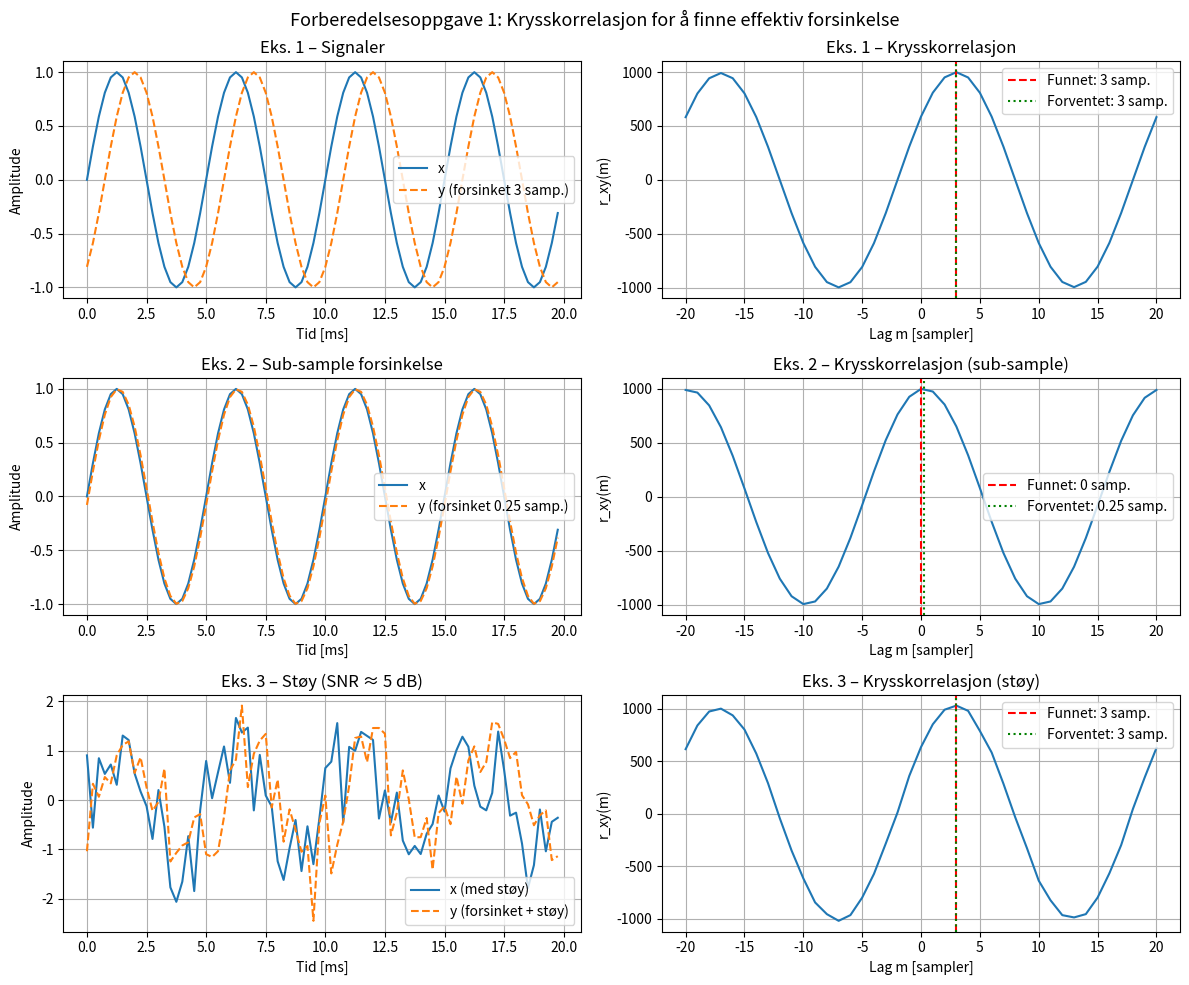

Write Python code to recreate this figure.
"""
Forberedelsesoppgave 1
======================
Beskriv med Python-kode hvordan krysskorrelasjon kan brukes for å finne
effektiv forsinkelse mellom to lydsignaler samplet med frekvens fs.

Fremgangsmåte:
  1. Fjern DC-komponent (trekk fra middelverdi).
  2. Beregn krysskorrelasjonsfunksjonen r_xy(m) = sum_n x[n] * y[n+m].
  3. Finn m der |r_xy(m)| er størst – det er den effektive forsinkelsen i sampler.
  4. Forsinkelsen i tid: delta_t = m / fs.
"""

import numpy as np
import matplotlib.pyplot as plt


def finn_effektiv_forsinkelse(x, y, fs):
    """
    Finn effektiv forsinkelse mellom to signaler x og y.

    Krysskorrelasjonsdefinisjon (jf. lign. 1 i lab-oppgaven):
        r_xy(m) = sum_n  x[n] * y[n+m]

    numpy.correlate(a, v) beregner sum_n a[n+k] * v[n], som er r_xy(-k)
    når a=x og v=y. For å få r_xy(m) direkte bruker vi a=y og v=x slik
    at numpy.correlate(y, x)[k] = sum_n y[n+k]*x[n] = r_xy(k).

    Parametre:
        x  : referansesignal (1D numpy array), DC fjernes internt
        y  : mulig forsinket signal (1D numpy array), DC fjernes internt
        fs : samplingsfrekvens [Hz]

    Returnerer:
        lag_samples : forsinkelse i sampler (heltall m der |r_xy(m)| er størst)
        lag_tid_s   : forsinkelse i sekunder
        r_xy        : krysskorrelasjonsfunksjonsverdiene
        lags        : m-verdier som hører til r_xy
    """
    x = np.asarray(x, dtype=float)
    y = np.asarray(y, dtype=float)

    # Steg 1: Fjern DC-komponent
    x = x - np.mean(x)
    y = y - np.mean(y)

    # Steg 2: Beregn r_xy(m)
    # numpy.correlate(y, x)[k] = sum_n y[n+k]*x[n] = r_xy(k)
    r_xy = np.correlate(y, x, mode='full')
    lags = np.arange(-(len(x) - 1), len(y))

    # Steg 3: Finn m der |r_xy(m)| er størst
    lag_samples = int(lags[np.argmax(np.abs(r_xy))])

    # Steg 4: Omregn til tid
    lag_tid_s = lag_samples / fs

    return lag_samples, lag_tid_s, r_xy, lags


# ---------------------------------------------------------------------------
# Demonstrasjon
# ---------------------------------------------------------------------------
if __name__ == '__main__':
    fs = 4000          # Samplingsfrekvens [Hz] – som i teorieksempelet
    varighet = 0.5     # Signalvarighet [s]
    frekvens = 200     # Sinusfrekvens [Hz]

    t = np.arange(0, varighet, 1 / fs)
    x_ren = np.sin(2 * np.pi * frekvens * t)

    # -----------------------------------------------------------------------
    # Eksempel 1: Eksakt 3 samplers forsinkelse
    # -----------------------------------------------------------------------
    forsinkelse_1 = 3   # sampler
    y1 = np.sin(2 * np.pi * frekvens * (t - forsinkelse_1 / fs))

    lag1, tid1, r1, lags1 = finn_effektiv_forsinkelse(x_ren, y1, fs)
    print("Eksempel 1: Eksakt forsinkelse")
    print(f"  Forventet: {forsinkelse_1} sampler ({forsinkelse_1/fs*1e3:.3f} ms)")
    print(f"  Funnet:    {lag1} sampler ({tid1*1e3:.3f} ms)")

    # -----------------------------------------------------------------------
    # Eksempel 2: Sub-sample forsinkelse (0.25 sampler) – begrenset nøyaktighet
    # -----------------------------------------------------------------------
    forsinkelse_2 = 0.25   # sampler
    y2 = np.sin(2 * np.pi * frekvens * (t - forsinkelse_2 / fs))

    lag2, tid2, r2, lags2 = finn_effektiv_forsinkelse(x_ren, y2, fs)
    print("\nEksempel 2: Sub-sample forsinkelse (0.25 sampler)")
    print(f"  Forventet: {forsinkelse_2} sampler ({forsinkelse_2/fs*1e3:.4f} ms)")
    print(f"  Funnet:    {lag2} sampler ({tid2*1e3:.4f} ms)")
    print(f"  Feil: ±0.5 sampel = ±{0.5/fs*1e3:.4f} ms (uten oppsampling)")

    # -----------------------------------------------------------------------
    # Eksempel 3: Signal med støy
    # -----------------------------------------------------------------------
    forsinkelse_3 = 3   # sampler
    snr_db = 5          # Signal-til-støy [dB]
    snr = 10 ** (snr_db / 20)
    y3 = np.sin(2 * np.pi * frekvens * (t - forsinkelse_3 / fs))
    noise_x = np.random.normal(0, 1 / snr, len(t))
    noise_y = np.random.normal(0, 1 / snr, len(t))
    x_støy = x_ren + noise_x
    y3_støy = y3 + noise_y

    lag3, tid3, r3, lags3 = finn_effektiv_forsinkelse(x_støy, y3_støy, fs)
    print("\nEksempel 3: Eksakt forsinkelse med gaussisk støy (SNR ≈ 5 dB)")
    print(f"  Forventet: {forsinkelse_3} sampler ({forsinkelse_3/fs*1e3:.3f} ms)")
    print(f"  Funnet:    {lag3} sampler ({tid3*1e3:.3f} ms)")

    # -----------------------------------------------------------------------
    # Plotting
    # -----------------------------------------------------------------------
    fig, axes = plt.subplots(3, 2, figsize=(12, 10))
    zoom = 20   # Vis kun ±zoom sampler rundt toppen

    # Eks. 1 – signaler
    n_vis = 80
    axes[0, 0].plot(t[:n_vis] * 1e3, x_ren[:n_vis], label='x')
    axes[0, 0].plot(t[:n_vis] * 1e3, y1[:n_vis], '--', label=f'y (forsinket {forsinkelse_1} samp.)')
    axes[0, 0].set(xlabel='Tid [ms]', ylabel='Amplitude',
                   title='Eks. 1 – Signaler')
    axes[0, 0].legend(); axes[0, 0].grid(True)

    # Eks. 1 – krysskorrelasjon
    mask1 = np.abs(lags1) <= zoom
    axes[0, 1].plot(lags1[mask1], r1[mask1])
    axes[0, 1].axvline(lag1, color='r', linestyle='--', label=f'Funnet: {lag1} samp.')
    axes[0, 1].axvline(forsinkelse_1, color='g', linestyle=':', label=f'Forventet: {forsinkelse_1} samp.')
    axes[0, 1].set(xlabel='Lag m [sampler]', ylabel='r_xy(m)',
                   title='Eks. 1 – Krysskorrelasjon')
    axes[0, 1].legend(); axes[0, 1].grid(True)

    # Eks. 2 – signaler
    axes[1, 0].plot(t[:n_vis] * 1e3, x_ren[:n_vis], label='x')
    axes[1, 0].plot(t[:n_vis] * 1e3, y2[:n_vis], '--', label=f'y (forsinket {forsinkelse_2} samp.)')
    axes[1, 0].set(xlabel='Tid [ms]', ylabel='Amplitude',
                   title='Eks. 2 – Sub-sample forsinkelse')
    axes[1, 0].legend(); axes[1, 0].grid(True)

    # Eks. 2 – krysskorrelasjon
    mask2 = np.abs(lags2) <= zoom
    axes[1, 1].plot(lags2[mask2], r2[mask2])
    axes[1, 1].axvline(lag2, color='r', linestyle='--', label=f'Funnet: {lag2} samp.')
    axes[1, 1].axvline(forsinkelse_2, color='g', linestyle=':', label=f'Forventet: {forsinkelse_2} samp.')
    axes[1, 1].set(xlabel='Lag m [sampler]', ylabel='r_xy(m)',
                   title='Eks. 2 – Krysskorrelasjon (sub-sample)')
    axes[1, 1].legend(); axes[1, 1].grid(True)

    # Eks. 3 – signaler med støy
    axes[2, 0].plot(t[:n_vis] * 1e3, x_støy[:n_vis], label='x (med støy)')
    axes[2, 0].plot(t[:n_vis] * 1e3, y3_støy[:n_vis], '--', label='y (forsinket + støy)')
    axes[2, 0].set(xlabel='Tid [ms]', ylabel='Amplitude',
                   title=f'Eks. 3 – Støy (SNR ≈ {snr_db} dB)')
    axes[2, 0].legend(); axes[2, 0].grid(True)

    # Eks. 3 – krysskorrelasjon
    mask3 = np.abs(lags3) <= zoom
    axes[2, 1].plot(lags3[mask3], r3[mask3])
    axes[2, 1].axvline(lag3, color='r', linestyle='--', label=f'Funnet: {lag3} samp.')
    axes[2, 1].axvline(forsinkelse_3, color='g', linestyle=':', label=f'Forventet: {forsinkelse_3} samp.')
    axes[2, 1].set(xlabel='Lag m [sampler]', ylabel='r_xy(m)',
                   title='Eks. 3 – Krysskorrelasjon (støy)')
    axes[2, 1].legend(); axes[2, 1].grid(True)

    plt.suptitle('Forberedelsesoppgave 1: Krysskorrelasjon for å finne effektiv forsinkelse',
                 fontsize=13)
    plt.tight_layout()
    plt.show()
